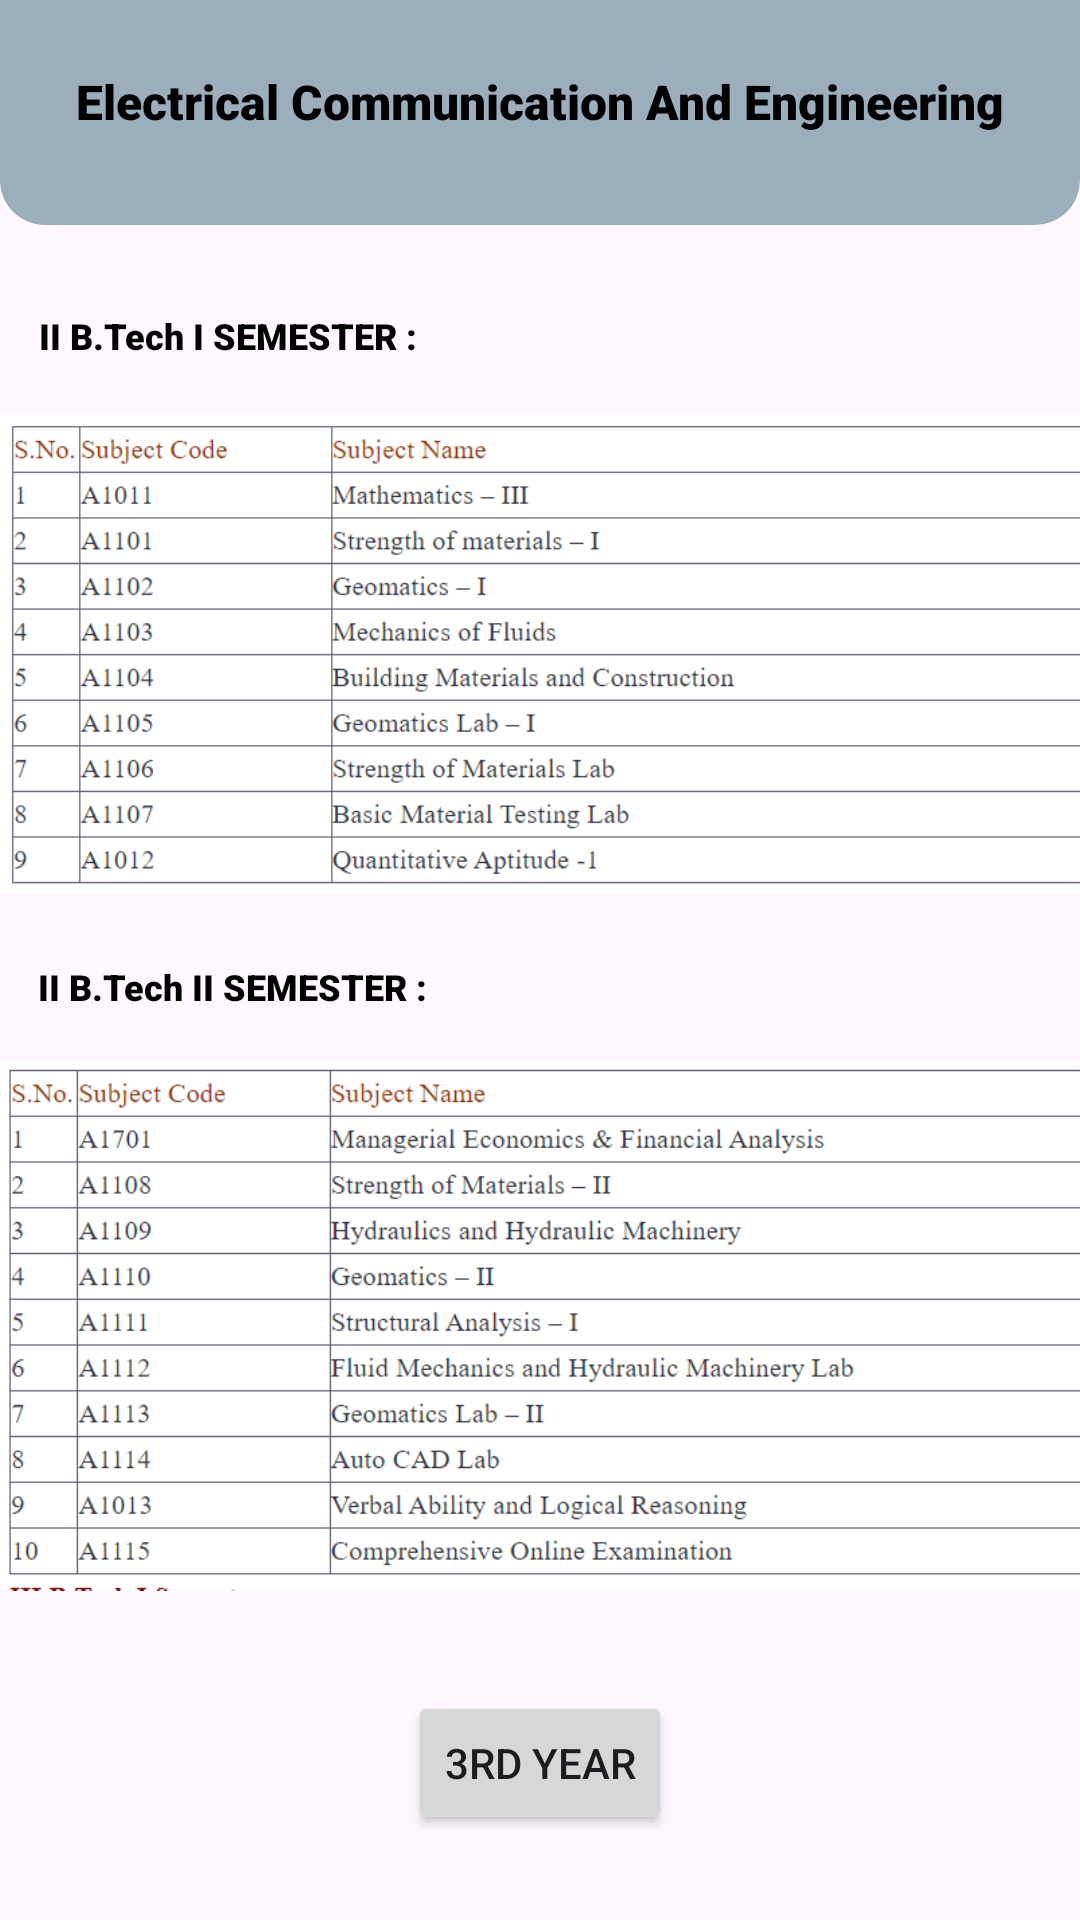

Layout XML and referenced resources for this Android screen:
<!-- AndroidManifest.xml: application theme Theme.GPCETCollege -->
<!-- res/layout/activity_ece2.xml -->
<?xml version="1.0" encoding="utf-8"?>
<androidx.constraintlayout.widget.ConstraintLayout xmlns:android="http://schemas.android.com/apk/res/android"
    xmlns:app="http://schemas.android.com/apk/res-auto"
    xmlns:tools="http://schemas.android.com/tools"
    android:id="@+id/main"
    android:layout_width="match_parent"
    android:layout_height="match_parent"
    tools:context=".cse_IV">
    <View
        android:id="@+id/top_view"
        android:layout_width="match_parent"
        android:layout_height="75dp"
        android:background="@drawable/bg_view"
        tools:ignore="MissingConstraints" />
    <TextView
        android:id="@+id/textView3"
        android:layout_width="wrap_content"
        android:layout_height="wrap_content"
        android:text="Electrical Communication And Engineering"
        android:textSize="16dp"
        android:fontFamily="sans-serif-black"
        android:textColor="@color/black"
        app:layout_constraintBottom_toBottomOf="parent"
        app:layout_constraintEnd_toEndOf="@+id/top_view"
        app:layout_constraintHorizontal_bias="0.497"
        app:layout_constraintStart_toStartOf="@+id/top_view"
        app:layout_constraintTop_toTopOf="@+id/top_view"
        app:layout_constraintVertical_bias="0.037" />

    <TextView
        android:id="@+id/textView4"
        android:layout_width="wrap_content"
        android:layout_height="wrap_content"
        android:fontFamily="sans-serif-black"
        android:text="II B.Tech I SEMESTER :"
        android:textColor="@color/black"
        android:textSize="12dp"
        app:layout_constraintBottom_toBottomOf="parent"
        app:layout_constraintEnd_toEndOf="parent"
        app:layout_constraintHorizontal_bias="0.055"
        app:layout_constraintStart_toStartOf="parent"
        app:layout_constraintTop_toTopOf="parent"
        app:layout_constraintVertical_bias="0.166" />

    <ImageView
        android:id="@+id/imageView16"
        android:layout_width="400dp"
        android:layout_height="172dp"
        app:layout_constraintBottom_toBottomOf="parent"
        app:layout_constraintTop_toTopOf="parent"
        app:layout_constraintVertical_bias="0.282"
        app:srcCompat="@drawable/ece_2_1"
        tools:ignore="MissingConstraints"
        tools:layout_editor_absoluteX="6dp" />

    <TextView
        android:id="@+id/textView5"
        android:layout_width="wrap_content"
        android:layout_height="wrap_content"
        android:fontFamily="sans-serif-black"
        android:text="II B.Tech II SEMESTER :"
        android:textColor="@color/black"
        android:textSize="12dp"
        app:layout_constraintBottom_toBottomOf="parent"
        app:layout_constraintEnd_toEndOf="parent"
        app:layout_constraintHorizontal_bias="0.055"
        app:layout_constraintStart_toStartOf="parent"
        app:layout_constraintTop_toTopOf="parent"
        app:layout_constraintVertical_bias="0.514" />

    <ImageView
        android:id="@+id/imageView17"
        android:layout_width="401dp"
        android:layout_height="213dp"
        app:layout_constraintBottom_toBottomOf="parent"
        app:layout_constraintTop_toTopOf="@+id/top_view"
        app:layout_constraintVertical_bias="0.785"
        app:srcCompat="@drawable/ece_2_2"
        tools:ignore="MissingConstraints"
        tools:layout_editor_absoluteX="6dp" />

    <Button
        android:id="@+id/button9"
        android:layout_width="wrap_content"
        android:layout_height="wrap_content"
        android:layout_marginStart="144dp"
        android:layout_marginTop="25dp"
        android:layout_marginEnd="144dp"
        android:layout_marginBottom="38dp"
        android:text="3rd Year"
        app:layout_constraintBottom_toBottomOf="parent"
        app:layout_constraintEnd_toEndOf="parent"
        app:layout_constraintStart_toStartOf="parent"
        app:layout_constraintTop_toBottomOf="@+id/imageView17"
        tools:ignore="MissingConstraints" />


</androidx.constraintlayout.widget.ConstraintLayout>
<!-- resources referenced by this layout -->
<resources>
  <!-- drawable bg_view (drawable) -->
  <?xml version="1.0" encoding="utf-8"?>
  <shape xmlns:android="http://schemas.android.com/apk/res/android">
  
      <corners android:bottomRightRadius="15dp"
          android:bottomLeftRadius="15dp"/>
      <solid android:color="@color/material_dynamic_secondary70">
  
      </solid>
  </shape>
  <!-- drawable ece_2_1: png bitmap (drawable, 45623 bytes) -->
  <!-- drawable ece_2_2: png bitmap (drawable, 54667 bytes) -->
  <style name="Theme.GPCETCollege" parent="Base.Theme.GPCETCollege" />
  <style name="Base.Theme.GPCETCollege" parent="Theme.Material3.DayNight.NoActionBar">
          
          
      </style>
  <!-- not gathered from this repository: default colours our renderer supplied (Android Studio template values) -->
  <color name="black">#FF000000</color>
</resources>
